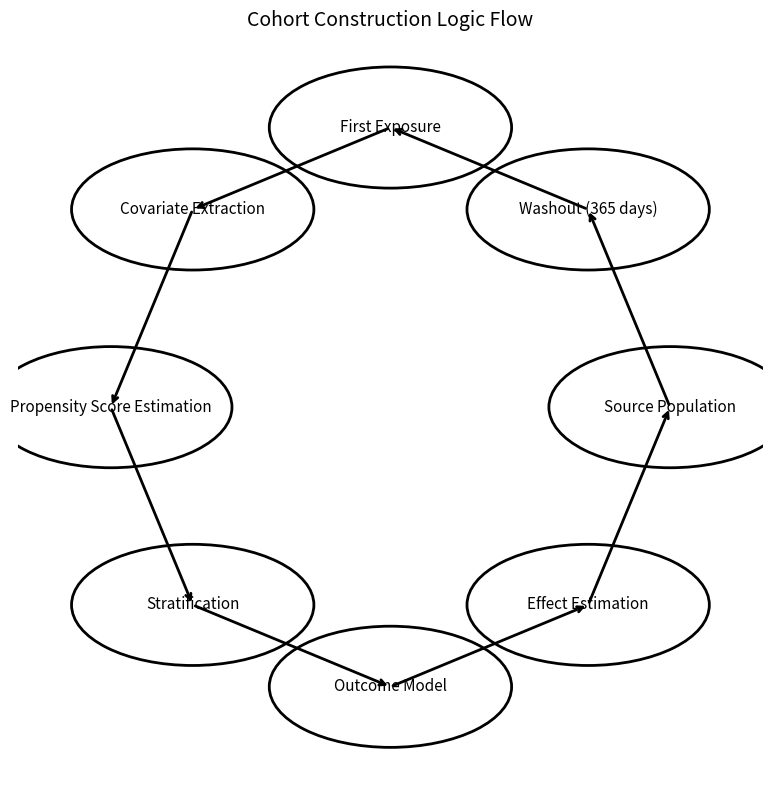

This figure's Python source:
import matplotlib.pyplot as plt
from matplotlib.patches import Ellipse
import numpy as np

# Steps and coordinates for a circular layout
steps = [
    "Source Population",
    "Washout (365 days)",
    "First Exposure",
    "Covariate Extraction",
    "Propensity Score Estimation",
    "Stratification",
    "Outcome Model",
    "Effect Estimation"
]
theta = np.linspace(0, 2 * np.pi, len(steps), endpoint=False)
r = 3  # Radius
coords = [(r * np.cos(t), r * np.sin(t)) for t in theta]

fig, ax = plt.subplots(figsize=(8,8))
for (label, (x, y)) in zip(steps, coords):
    e = Ellipse((x, y), width=2.6, height=1.3, edgecolor='black', facecolor='none', lw=2)
    ax.add_patch(e)
    ax.text(x, y, label, ha='center', va='center', fontsize=11)

# Draw arrows
for i in range(len(coords)):
    start = coords[i]
    end = coords[(i + 1) % len(coords)]
    ax.annotate("", xy=end, xytext=start, arrowprops=dict(arrowstyle="->", lw=2))

ax.set_xlim(-4, 4)
ax.set_ylim(-4, 4)
ax.set_aspect('equal')
ax.axis('off')
plt.title("Cohort Construction Logic Flow", fontsize=14)
plt.tight_layout()
plt.show()
